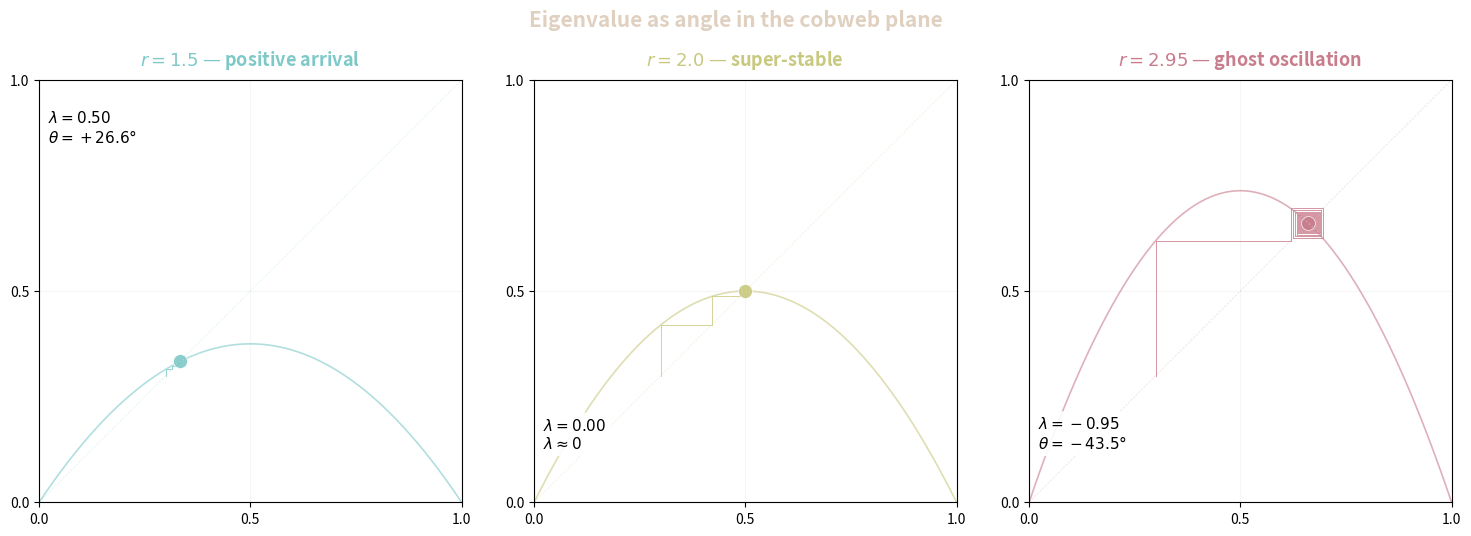

Write the Python code that produced this figure. (Note: this script raises an exception after producing the figure.)
import numpy as np
import matplotlib
matplotlib.use('Agg')
import matplotlib.pyplot as plt
from matplotlib.patches import Arc
import math

def logistic(r, x):
    return r * x * (1 - x)

def nontrivial_fp(r):
    return 1 - 1/r if r > 1 else 0.0

def draw_cobweb(ax, r, x0, n_steps=60, color='#c8a87c', lw=0.7):
    x = np.linspace(0, 1, 1000)
    y = logistic(r, x)
    ax.plot(x, y, color=color, lw=1.2, alpha=0.6)
    ax.plot([0, 1], [0, 1], color=color, lw=0.5, alpha=0.25, linestyle='--')
    pts = [(x0, x0)]
    for i in range(n_steps):
        fx = logistic(r, pts[-1][0])
        pts.append((pts[-1][0], fx))
        if i < n_steps - 1:
            pts.append((fx, fx))
    pts = np.array(np.clip(pts, -0.02, 1.02))
    ax.plot(pts[:, 0], pts[:, 1], color=color, lw=lw, alpha=0.8)

def draw_angle_arc(ax, x_fp, theta, radius=0.08, color='#fff', lw=2):
    """Draw arc from diagonal (angle=0) to tangent line (angle=theta)."""
    if abs(theta) < 0.01:
        return
    start = 0 if theta > 0 else math.degrees(theta)
    end = math.degrees(theta) if theta > 0 else 0
    sweep = end - start
    # offset for visual clarity
    arc = Arc((x_fp, x_fp), 2*radius, 2*radius, angle=0,
              theta1=min(0, math.degrees(theta)), theta2=max(0, math.degrees(theta)),
              color=color, lw=lw, alpha=0.7)
    ax.add_patch(arc)

fig, axes = plt.subplots(1, 3, figsize=(15, 5))

cases = [
    (1.5, r'$r = 1.5$ — positive arrival', '#7ec8c8'),
    (2.0, r'$r = 2.0$ — super-stable', '#c8c87e'),
    (2.95, r'$r = 2.95$ — ghost oscillation', '#c87c8c'),
]

for ax, (r, label, color) in zip(axes, cases):
    x_fp = nontrivial_fp(r)
    lam = 2 - r
    theta = math.atan(lam)
    
    ax.set_title(label, fontsize=13, fontweight='bold', pad=10, color=color)
    
    draw_cobweb(ax, r, 0.3, n_steps=45, color=color)
    
    # Fixed point marker
    ax.plot(x_fp, x_fp, 'o', color=color, markersize=10, alpha=0.9,
            markeredgecolor='white', markeredgewidth=0.5)
    
    # Tangent line visualization
    slope = lam
    x_t = np.array([x_fp - 0.15, x_fp + 0.15])
    y_t = x_fp + slope * (x_t - x_fp)
    ax.plot(x_t, y_t, color='#fff', lw=1, alpha=0.3, linestyle=':')
    
    # Angle arc + label
    draw_angle_arc(ax, x_fp, theta, radius=0.06)
    
    lam_text = f'$\\lambda = {lam:.2f}$'
    theta_deg = math.degrees(theta)
    if abs(theta_deg) > 1:
        theta_text = f'$\\theta = {theta_deg:+.1f}°$'
    else:
        theta_text = f'$\\lambda \\approx 0$'
    
    info_y = 0.93 if lam > 0 else 0.12
    va = 'top' if lam > 0 else 'bottom'
    ax.text(0.02, info_y, f'{lam_text}\n{theta_text}',
            transform=ax.transAxes, va=va, fontsize=11,
            fontfamily='monospace',
            bbox=dict(boxstyle='round,pad=0.25', facecolor='black', 
                     edgecolor=color, alpha=0.9, color='white'))
    
    ax.set_xlim(0, 1)
    ax.set_ylim(0, 1)
    ax.set_aspect('equal')
    ax.set_xticks([0, 0.5, 1])
    ax.set_yticks([0, 0.5, 1])
    ax.grid(True, alpha=0.1)

fig.suptitle('Eigenvalue as angle in the cobweb plane', fontsize=15, 
             fontweight='bold', y=1.02, color='#e0d0c0')
fig.tight_layout()
fig.savefig('/home/sprite/slop-salon-gert/assets/angle-cobweb-2026-05-22.png', 
            dpi=150, facecolor='black', edgecolor='none')
plt.close()
print("Done")
